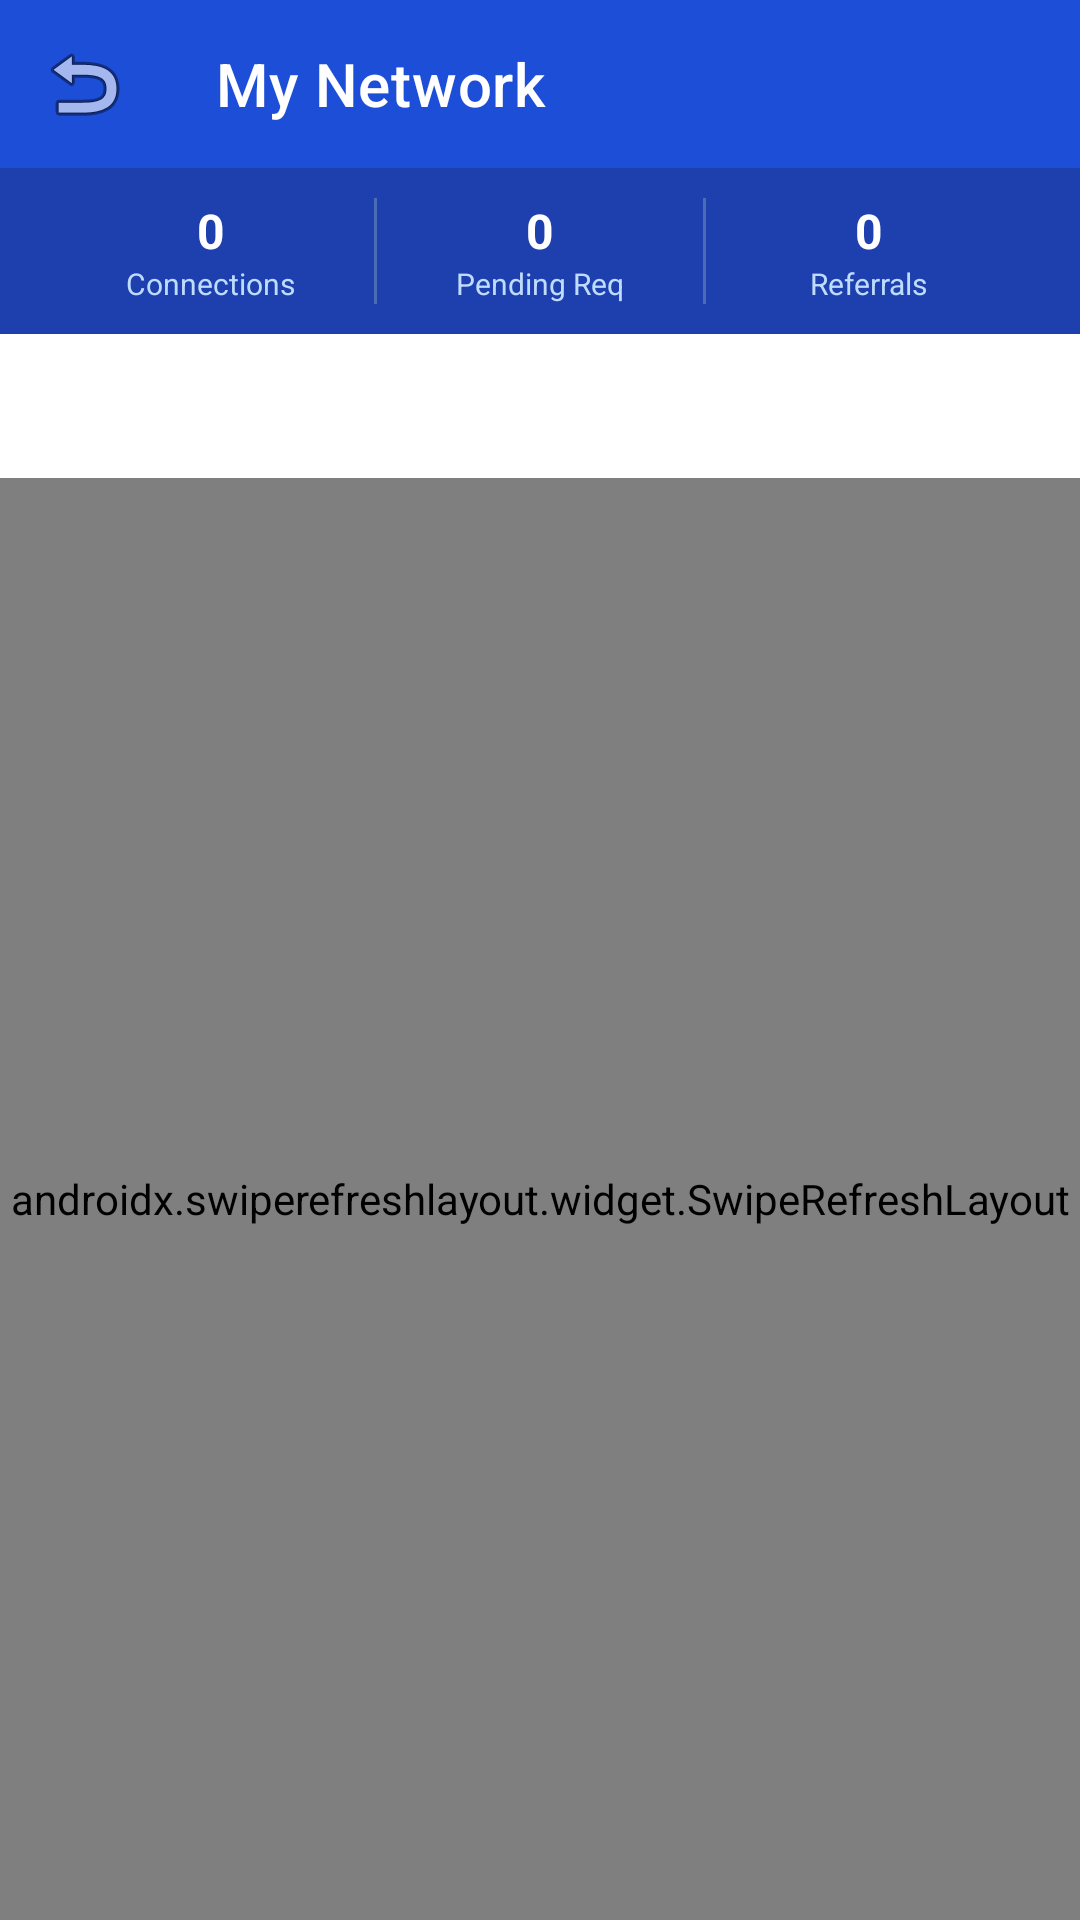

Write the Android layout XML for this screen, with the resource values it uses.
<!-- AndroidManifest.xml: activity theme Theme.AlumniConnect.NoActionBar -->
<!-- res/layout/activity_my_network.xml -->
<?xml version="1.0" encoding="utf-8"?>
<LinearLayout
    xmlns:android="http://schemas.android.com/apk/res/android"
    xmlns:app="http://schemas.android.com/apk/res-auto"
    android:layout_width="match_parent"
    android:layout_height="match_parent"
    android:orientation="vertical"
    android:background="@color/background">

    
    <com.google.android.material.appbar.MaterialToolbar
        android:id="@+id/toolbar_network"
        android:layout_width="match_parent"
        android:layout_height="?attr/actionBarSize"
        android:background="@color/primary"
        app:navigationIcon="@android:drawable/ic_menu_revert"
        app:title="My Network"
        app:titleTextColor="@color/white" />

    
    <LinearLayout
        android:id="@+id/layout_network_summary"
        android:layout_width="match_parent"
        android:layout_height="wrap_content"
        android:background="@color/primary_dark"
        android:orientation="horizontal"
        android:paddingVertical="10dp"
        android:paddingHorizontal="16dp">

        <LinearLayout
            android:layout_width="0dp"
            android:layout_height="wrap_content"
            android:layout_weight="1"
            android:orientation="vertical"
            android:gravity="center">

            <TextView
                android:id="@+id/tv_summary_connections"
                android:layout_width="wrap_content"
                android:layout_height="wrap_content"
                android:text="0"
                android:textColor="@color/white"
                android:textSize="16sp"
                android:textStyle="bold" />

            <TextView
                android:layout_width="wrap_content"
                android:layout_height="wrap_content"
                android:text="Connections"
                android:textColor="#BFDBFE"
                android:textSize="10sp" />

        </LinearLayout>

        <View
            android:layout_width="1dp"
            android:layout_height="match_parent"
            android:background="#4B6CB7" />

        <LinearLayout
            android:layout_width="0dp"
            android:layout_height="wrap_content"
            android:layout_weight="1"
            android:orientation="vertical"
            android:gravity="center">

            <TextView
                android:id="@+id/tv_summary_pending"
                android:layout_width="wrap_content"
                android:layout_height="wrap_content"
                android:text="0"
                android:textColor="@color/white"
                android:textSize="16sp"
                android:textStyle="bold" />

            <TextView
                android:layout_width="wrap_content"
                android:layout_height="wrap_content"
                android:text="Pending Req"
                android:textColor="#BFDBFE"
                android:textSize="10sp" />

        </LinearLayout>

        <View
            android:layout_width="1dp"
            android:layout_height="match_parent"
            android:background="#4B6CB7" />

        <LinearLayout
            android:layout_width="0dp"
            android:layout_height="wrap_content"
            android:layout_weight="1"
            android:orientation="vertical"
            android:gravity="center">

            <TextView
                android:id="@+id/tv_summary_referrals"
                android:layout_width="wrap_content"
                android:layout_height="wrap_content"
                android:text="0"
                android:textColor="@color/white"
                android:textSize="16sp"
                android:textStyle="bold" />

            <TextView
                android:layout_width="wrap_content"
                android:layout_height="wrap_content"
                android:text="Referrals"
                android:textColor="#BFDBFE"
                android:textSize="10sp" />

        </LinearLayout>

    </LinearLayout>

    
    <com.google.android.material.tabs.TabLayout
        android:id="@+id/tab_layout_network"
        android:layout_width="match_parent"
        android:layout_height="wrap_content"
        android:background="@color/card_background"
        app:tabIndicatorColor="@color/primary"
        app:tabSelectedTextColor="@color/primary"
        app:tabTextColor="@color/text_secondary"
        app:tabMode="scrollable" />

    
    <LinearLayout
        android:id="@+id/layout_referral_filter"
        android:layout_width="match_parent"
        android:layout_height="wrap_content"
        android:orientation="horizontal"
        android:paddingHorizontal="16dp"
        android:paddingVertical="8dp"
        android:background="@color/card_background"
        android:visibility="gone">

        <com.google.android.material.button.MaterialButton
            android:id="@+id/btn_ref_tab_received"
            style="@style/Widget.MaterialComponents.Button.UnelevatedButton"
            android:layout_width="0dp"
            android:layout_height="36dp"
            android:layout_weight="1"
            android:layout_marginEnd="6dp"
            android:backgroundTint="@color/primary"
            android:text="Received"
            android:textAllCaps="false"
            android:textColor="@color/white"
            android:textSize="12sp"
            app:cornerRadius="18dp" />

        <com.google.android.material.button.MaterialButton
            android:id="@+id/btn_ref_tab_sent"
            style="@style/Widget.MaterialComponents.Button.OutlinedButton"
            android:layout_width="0dp"
            android:layout_height="36dp"
            android:layout_weight="1"
            android:layout_marginStart="6dp"
            android:text="Sent"
            android:textAllCaps="false"
            android:textColor="@color/text_secondary"
            android:textSize="12sp"
            app:strokeColor="@color/border"
            app:cornerRadius="18dp" />

    </LinearLayout>

    
    <FrameLayout
        android:layout_width="match_parent"
        android:layout_height="0dp"
        android:layout_weight="1">

        <androidx.swiperefreshlayout.widget.SwipeRefreshLayout
            android:id="@+id/swipe_refresh_network"
            android:layout_width="match_parent"
            android:layout_height="match_parent">

            <androidx.recyclerview.widget.RecyclerView
                android:id="@+id/recycler_network"
                android:layout_width="match_parent"
                android:layout_height="match_parent"
                android:clipToPadding="false"
                android:paddingHorizontal="12dp"
                android:paddingVertical="8dp" />

        </androidx.swiperefreshlayout.widget.SwipeRefreshLayout>

        
        <ProgressBar
            android:id="@+id/progress_network"
            android:layout_width="44dp"
            android:layout_height="44dp"
            android:layout_gravity="center"
            android:indeterminateTint="@color/primary"
            android:visibility="gone" />

        
        <LinearLayout
            android:id="@+id/layout_network_empty"
            android:layout_width="match_parent"
            android:layout_height="match_parent"
            android:gravity="center"
            android:orientation="vertical"
            android:padding="32dp"
            android:visibility="gone">

            <TextView
                android:id="@+id/tv_empty_network_icon"
                android:layout_width="wrap_content"
                android:layout_height="wrap_content"
                android:text="🌐"
                android:textSize="48sp" />

            <TextView
                android:id="@+id/tv_empty_network_title"
                android:layout_width="wrap_content"
                android:layout_height="wrap_content"
                android:layout_marginTop="12dp"
                android:text="No connections yet"
                android:textColor="@color/text_primary"
                android:textSize="16sp"
                android:textStyle="bold" />

            <TextView
                android:id="@+id/tv_empty_network_subtitle"
                android:layout_width="wrap_content"
                android:layout_height="wrap_content"
                android:layout_marginTop="4dp"
                android:gravity="center"
                android:text="Discover fellow alumni and students in the Suggestions tab to build your network."
                android:textColor="@color/text_muted"
                android:textSize="13sp" />

        </LinearLayout>

    </FrameLayout>

</LinearLayout>
<!-- resources referenced by this layout -->
<resources>
  <color name="background">#F8FAFC</color>
  <color name="border">#E2E8F0</color>
  <color name="card_background">#FFFFFF</color>
  <color name="primary">#1D4ED8</color>
  <color name="primary_dark">#1E40AF</color>
  <color name="text_muted">#64748B</color>
  <color name="text_primary">#0F172A</color>
  <color name="text_secondary">#334155</color>
  <color name="white">#FFFFFF</color>
  <style name="Theme.AlumniConnect.NoActionBar">
          <item name="windowActionBar">false</item>
          <item name="windowNoTitle">true</item>
          <item name="colorPrimary">@color/primary</item>
          <item name="colorPrimaryVariant">@color/primary_dark</item>
          <item name="colorOnPrimary">@color/white</item>
          <item name="colorSecondary">@color/accent</item>
          <item name="colorOnSecondary">@color/white</item>
          <item name="android:statusBarColor">@color/primary_dark</item>
          <item name="android:windowBackground">@color/background</item>
  
          
          <item name="android:textColor">@color/text_primary</item>
          <item name="android:textColorPrimary">@color/text_primary</item>
          <item name="android:textColorSecondary">@color/text_secondary</item>
          <item name="android:textColorHint">@color/text_muted</item>
          <item name="android:editTextColor">@color/text_primary</item>
  
          
          <item name="textInputStyle">@style/Widget.AlumniConnect.TextInputLayout</item>
          <item name="editTextStyle">@style/Widget.AlumniConnect.EditText</item>
      </style>
  <color name="accent">#4F46E5</color>
  <style name="Widget.AlumniConnect.TextInputLayout" parent="Widget.MaterialComponents.TextInputLayout.OutlinedBox">
          <item name="boxBackgroundMode">outline</item>
          <item name="boxBackgroundColor">@color/input_background</item>
          <item name="boxStrokeColor">@color/text_box_stroke</item>
          <item name="boxStrokeWidth">1.5dp</item>
          <item name="boxStrokeWidthFocused">2dp</item>
          <item name="boxCornerRadiusTopStart">12dp</item>
          <item name="boxCornerRadiusTopEnd">12dp</item>
          <item name="boxCornerRadiusBottomStart">12dp</item>
          <item name="boxCornerRadiusBottomEnd">12dp</item>
          <item name="hintTextColor">@color/text_box_hint</item>
          <item name="android:textColorHint">@color/text_muted</item>
          <item name="boxStrokeErrorColor">@color/error</item>
          <item name="errorTextColor">@color/error</item>
      </style>
  <style name="Widget.AlumniConnect.EditText" parent="Widget.MaterialComponents.TextInputEditText.OutlinedBox">
          <item name="android:textColor">@color/text_primary</item>
          <item name="android:textColorHint">@color/text_muted</item>
      </style>
  <color name="input_background">#FFFFFF</color>
  <color name="error">#EF4444</color>
</resources>
